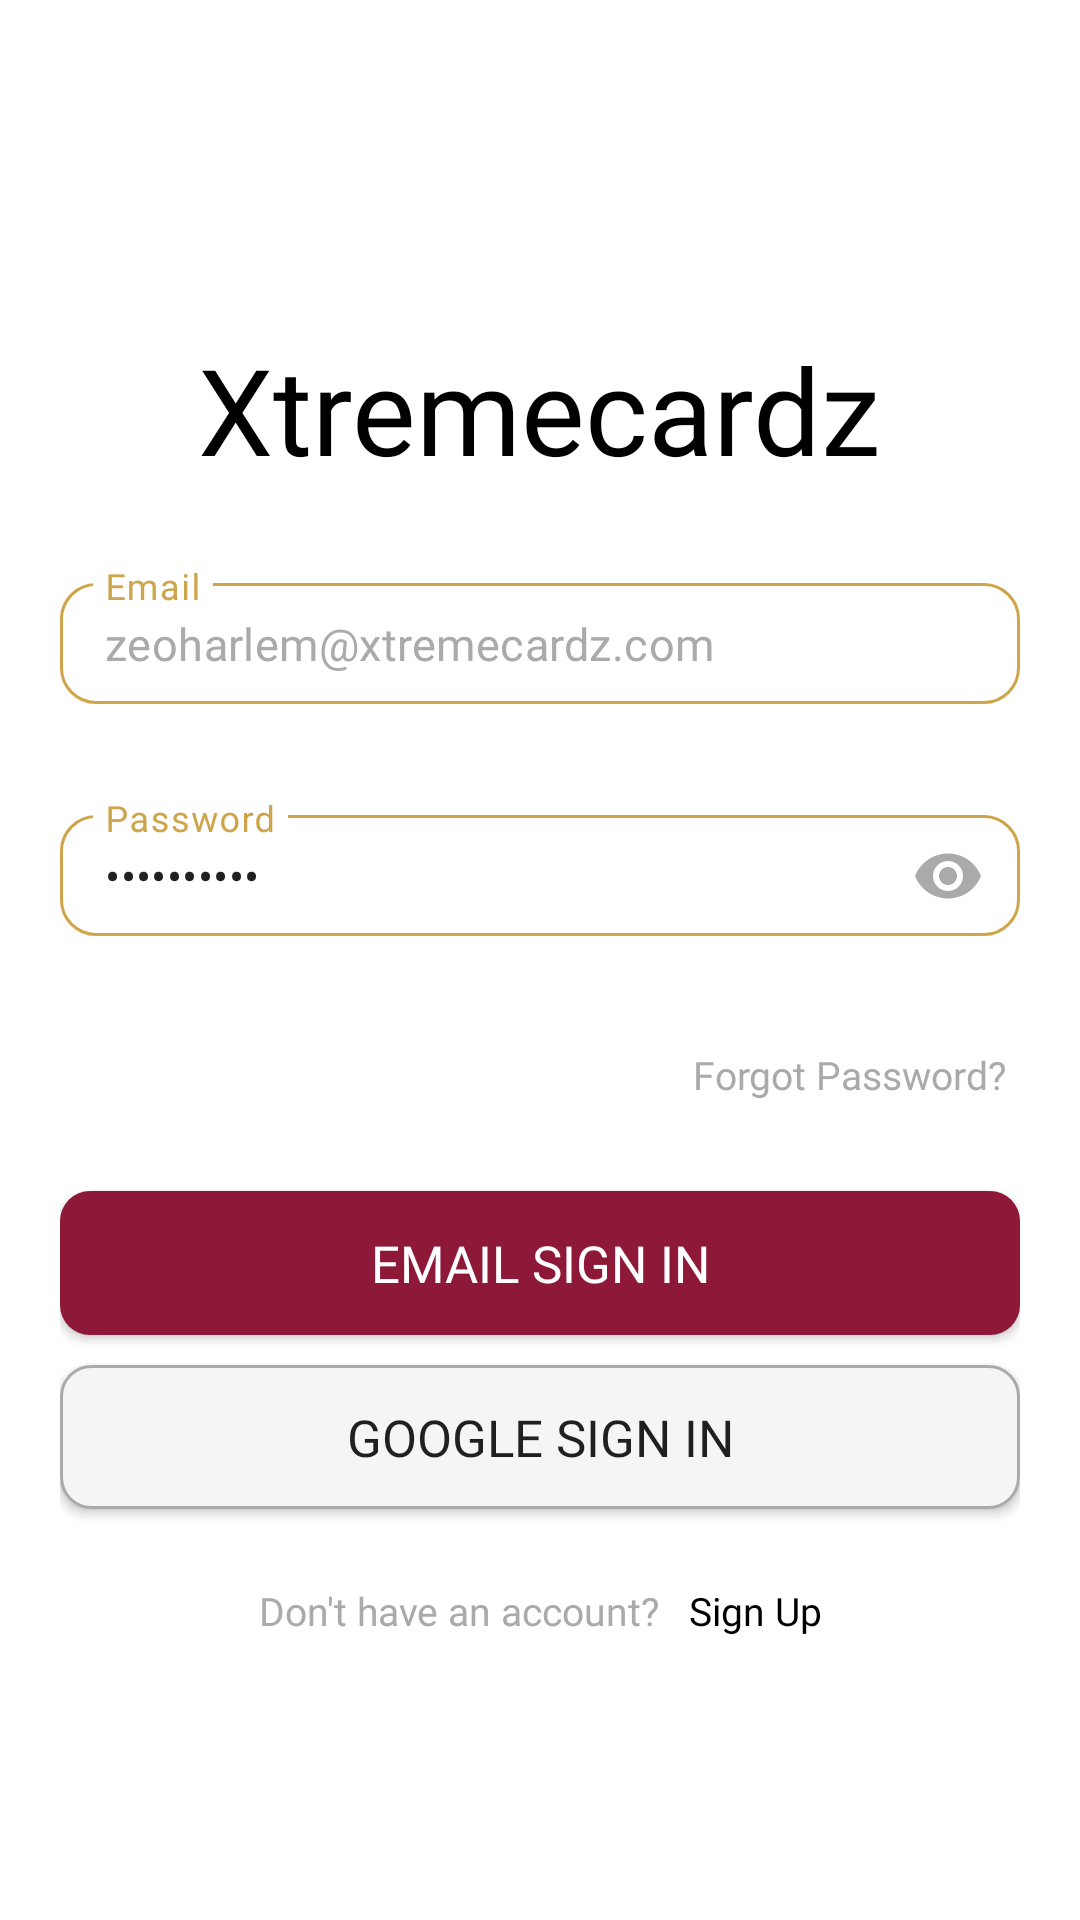

Android layout source for this screen:
<!-- AndroidManifest.xml: application theme Theme.Xtremecardz -->
<!-- res/layout/fragment_home_dashboard.xml -->
<?xml version="1.0" encoding="utf-8"?>
<androidx.constraintlayout.widget.ConstraintLayout xmlns:android="http://schemas.android.com/apk/res/android"
    xmlns:tools="http://schemas.android.com/tools"
    android:layout_width="match_parent"
    android:layout_height="match_parent"
    xmlns:app="http://schemas.android.com/apk/res-auto"
    tools:context=".HomeDashboardFragment">

    <LinearLayout
        android:id="@+id/login_layout"
        android:layout_width="match_parent"
        android:layout_height="wrap_content"
        android:layout_centerInParent="true"
        android:orientation="vertical"
        android:paddingStart="20dp"
        android:paddingTop="40dp"
        android:paddingEnd="20dp"
        android:paddingBottom="20dp"
        app:layout_constraintBottom_toBottomOf="parent"
        app:layout_constraintEnd_toEndOf="parent"
        app:layout_constraintStart_toStartOf="parent"
        app:layout_constraintTop_toTopOf="parent">

        <TextView
            android:layout_width="wrap_content"
            android:layout_height="wrap_content"
            android:layout_gravity="center_horizontal"
            android:layout_marginBottom="@dimen/_26sdp"
            android:fontFamily="@font/montserratblack"
            android:text="Xtremecardz"
            android:textColor="@color/black"
            android:textSize="40sp" />

        <com.google.android.material.textfield.TextInputLayout
            android:id="@+id/product_title"
            style="@style/OutlinedRoundedBox"
            android:layout_width="match_parent"
            android:layout_height="wrap_content"
            android:hint="Email"
            android:fontFamily="@font/montserratblack"
            app:expandedHintEnabled="false"
            app:errorEnabled="true"
            app:errorTextAppearance="@font/montserratblack"
            app:layout_constraintEnd_toEndOf="parent"
            app:layout_constraintStart_toStartOf="parent">

            <com.google.android.material.textfield.TextInputEditText
                android:id="@+id/login_emailid"
                android:layout_width="match_parent"
                android:layout_height="wrap_content"
                android:layout_marginTop="20dp"
                android:drawableEnd="@drawable/ic_outline_email_24"
                android:drawablePadding="8dp"
                android:gravity="center_vertical"
                android:hint="zeoharlem@xtremecardz.com"
                android:inputType="textEmailAddress"
                android:paddingStart="15dp"
                android:paddingTop="10dp"
                android:paddingEnd="15dp"
                android:paddingBottom="10dp"
                android:textColorHint="@color/grey"
                android:fontFamily="@font/montserratregular"
                android:textSize="15sp" />

        </com.google.android.material.textfield.TextInputLayout>

        <com.google.android.material.textfield.TextInputLayout
            style="@style/OutlinedRoundedBox"
            android:layout_width="match_parent"
            android:layout_height="wrap_content"
            android:layout_marginTop="5dp"
            android:hint="Password"
            app:expandedHintEnabled="false"
            app:errorEnabled="true"
            android:fontFamily="@font/montserratblack"
            app:layout_constraintEnd_toEndOf="parent"
            app:layout_constraintStart_toStartOf="parent"
            app:passwordToggleEnabled="true"
            app:passwordToggleTint="@color/grey">

            <com.google.android.material.textfield.TextInputEditText
                android:id="@+id/login_password"
                android:layout_width="match_parent"
                android:layout_height="wrap_content"
                android:layout_marginTop="20dp"
                android:drawableEnd="@drawable/ic_round_edit_24"
                android:drawablePadding="8dp"
                android:gravity="center_vertical"
                android:inputType="textPassword"
                android:paddingStart="15dp"
                android:paddingTop="10dp"
                android:paddingEnd="15dp"
                android:paddingBottom="10dp"
                android:singleLine="true"
                android:text="admin12345"
                android:fontFamily="@font/montserratregular"
                android:textSize="15sp" />

        </com.google.android.material.textfield.TextInputLayout>

        <LinearLayout
            android:layout_width="match_parent"
            android:layout_height="wrap_content"
            android:orientation="horizontal"
            android:paddingTop="8dp"
            android:paddingBottom="5dp">

            <TextView
                android:id="@+id/forgot_password"
                android:layout_width="wrap_content"
                android:layout_height="wrap_content"
                android:layout_weight="1"
                android:gravity="end"
                android:padding="5dp"
                android:fontFamily="@font/montserratregular"
                android:text="Forgot Password?"
                android:textColor="@color/grey"
                android:textSize="13sp" />
        </LinearLayout>

        <androidx.appcompat.widget.AppCompatButton
            android:id="@+id/loginBtn"
            android:layout_width="match_parent"
            android:layout_height="wrap_content"
            android:layout_marginTop="20dp"
            android:letterSpacing="0"
            android:padding="3dp"
            android:text="Email Sign In"
            android:background="@drawable/rounded_corner_button"
            android:drawablePadding="20dp"
            android:fontFamily="@font/montserratblack"
            android:textColor="@color/white"
            android:textSize="17sp" />

        <androidx.appcompat.widget.AppCompatButton
            android:id="@+id/google_sign_in"
            android:layout_width="match_parent"
            android:layout_height="wrap_content"
            android:layout_marginTop="10dp"
            android:background="@drawable/rounded_white_corner_button"
            android:letterSpacing="0"
            android:padding="3dp"
            android:text="Google Sign In"
            android:drawablePadding="20dp"
            android:fontFamily="@font/montserratblack"
            android:drawableTint="@color/white"
            android:textSize="17sp" />


        <LinearLayout
            android:id="@+id/registerBtn"
            android:layout_width="match_parent"
            android:layout_height="wrap_content"
            android:layout_marginTop="10dp"
            android:orientation="horizontal">


            <TextView
                android:layout_width="wrap_content"
                android:layout_height="wrap_content"
                android:layout_marginTop="10dp"
                android:layout_weight="1"
                android:clickable="true"
                android:focusable="true"
                android:gravity="end"
                android:padding="5dp"
                android:text="Don't have an account?"
                android:drawablePadding="20dp"
                android:fontFamily="@font/montserratregular"
                android:textColor="@color/grey"
                android:textSize="13sp" />

            <TextView
                android:id="@+id/sign_up"
                android:layout_width="wrap_content"
                android:layout_height="wrap_content"
                android:layout_marginTop="10dp"
                android:layout_weight="1"
                android:clickable="true"
                android:focusable="true"
                android:padding="5dp"
                android:text="Sign Up"
                android:fontFamily="@font/montserratblack"
                android:textColor="@color/black"
                android:textSize="13sp" />
        </LinearLayout>


    </LinearLayout>

</androidx.constraintlayout.widget.ConstraintLayout>
<!-- resources referenced by this layout -->
<resources>
  <color name="black">#FF000000</color>
  <color name="grey">#aaa</color>
  <color name="white">#FFFFFFFF</color>
  <dimen name="_26sdp">26dp</dimen>
  <!-- drawable rounded_corner_button (drawable) -->
  <?xml version="1.0" encoding="utf-8"?>
  <shape xmlns:android="http://schemas.android.com/apk/res/android"
      android:shape="rectangle">
      
      <solid android:color="@color/purple_700" />
      <corners android:radius="10dp" />
  
  
  
  
  </shape>
  <!-- drawable rounded_white_corner_button (drawable) -->
  <?xml version="1.0" encoding="utf-8"?>
  <shape xmlns:android="http://schemas.android.com/apk/res/android"
      android:shape="rectangle">
  
      <solid android:color="@color/grey_light" />
      <corners android:radius="10dp" />
      <stroke
          android:width="1dp"
          android:color="@color/grey" />
  
  </shape>
  <style name="OutlinedRoundedBox" parent="Widget.MaterialComponents.TextInputLayout.OutlinedBox">
          <item name="shapeAppearanceOverlay">
              @style/ShapeAppearanceOverlay.MyApp.TextInputLayout.Rounded
          </item>
          <item name="boxStrokeColor">@color/purple_500</item>
          <item name="android:textColorHint">@color/purple_500</item>
      </style>
  <style name="Theme.Xtremecardz" parent="Theme.MaterialComponents.DayNight.NoActionBar">
          <item name="android:forceDarkAllowed" tools:targetApi="q">false</item>
          
          <item name="colorPrimary">@color/purple_500</item>
          <item name="colorPrimaryVariant">@color/purple_700</item>
          <item name="colorOnPrimary">@color/white</item>
          
          <item name="colorSecondary">@color/teal_200</item>
          <item name="colorSecondaryVariant">@color/teal_700</item>
          <item name="colorOnSecondary">@color/black</item>
          
          
          <item name="android:statusBarColor">@android:color/black</item>
  
          <item name="android:navigationBarColor">@color/black</item>
  
          
  
  
          
      </style>
  <color name="purple_700">#8e1838</color>
  <color name="grey_light">#f5f5f5</color>
  <style name="ShapeAppearanceOverlay.MyApp.TextInputLayout.Rounded" parent="">
          <item name="cornerFamily">rounded</item>
          <item name="cornerSize">12dp</item>
          <item name="boxStrokeColor">@color/purple_500</item>
          <item name="android:textColorHint">@color/purple_500</item>
  
      </style>
  <color name="purple_500">#cfa54b</color>
  <color name="teal_200">#FF03DAC5</color>
  <color name="teal_700">#FF018786</color>
</resources>
